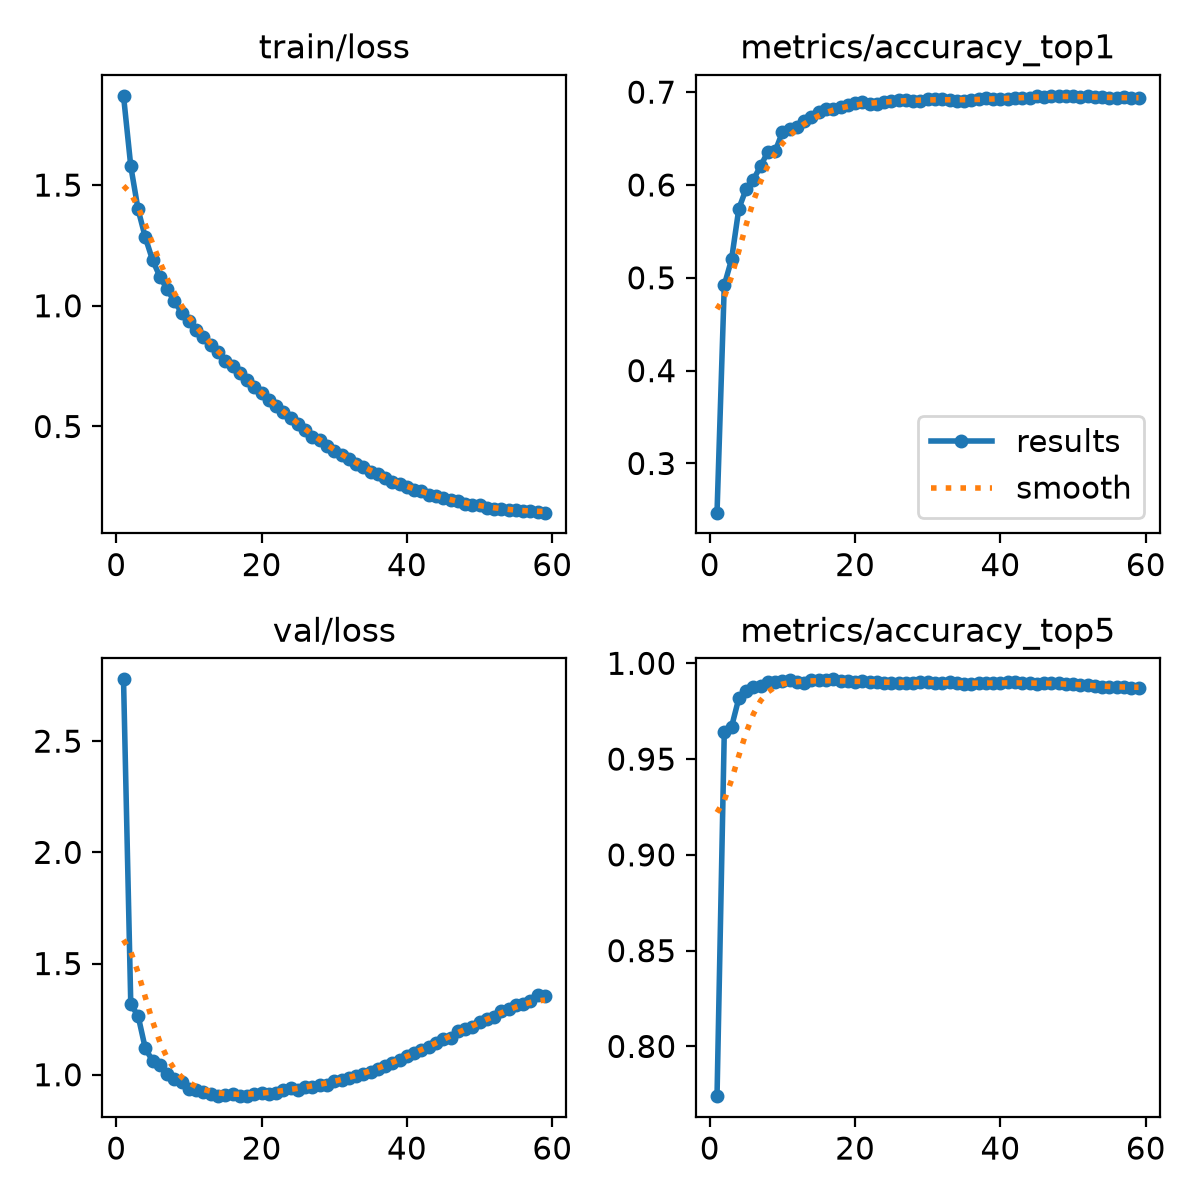

Data behind this chart, as committed beside it:
epoch, time, train/loss, metrics/accuracy_top1, metrics/accuracy_top5, val/loss, lr/pg0, lr/pg1, lr/pg2
1, 207.7, 1.87, 0.247, 0.774, 2.778, 6.66213e-05, 6.66213e-05, 0.06676
2, 419.4, 1.578, 0.4921, 0.9643, 1.316, 0.0001332, 0.0001332, 0.03349
3, 628.9, 1.4, 0.5198, 0.9668, 1.266, 0.0001994, 0.0001994, 0.0002221
4, 839.1, 1.283, 0.5744, 0.9818, 1.118, 0.0001988, 0.0001988, 0.0001988
5, 1050, 1.189, 0.5956, 0.9855, 1.063, 0.0001978, 0.0001978, 0.0001978
6, 1261, 1.121, 0.6057, 0.9877, 1.044, 0.0001966, 0.0001966, 0.0001966
7, 1472, 1.068, 0.6204, 0.9882, 1.002, 0.0001952, 0.0001952, 0.0001952
8, 1682, 1.018, 0.6358, 0.9902, 0.9827, 0.0001934, 0.0001934, 0.0001934
9, 1894, 0.9712, 0.6364, 0.9901, 0.968, 0.0001914, 0.0001914, 0.0001914
10, 2105, 0.9367, 0.6569, 0.9907, 0.937, 0.0001892, 0.0001892, 0.0001892
11, 2316, 0.901, 0.6602, 0.9912, 0.9304, 0.0001867, 0.0001867, 0.0001867
12, 2527, 0.8716, 0.6627, 0.9904, 0.9239, 0.000184, 0.000184, 0.000184
13, 2737, 0.8379, 0.6688, 0.9898, 0.9118, 0.0001811, 0.0001811, 0.0001811
14, 2948, 0.807, 0.673, 0.9912, 0.9065, 0.0001779, 0.0001779, 0.0001779
15, 3158, 0.7724, 0.6785, 0.9914, 0.9074, 0.0001746, 0.0001746, 0.0001746
16, 3369, 0.752, 0.6822, 0.9914, 0.9129, 0.000171, 0.000171, 0.000171
17, 3580, 0.7231, 0.6819, 0.9916, 0.9037, 0.0001672, 0.0001672, 0.0001672
18, 3791, 0.693, 0.6842, 0.9908, 0.9065, 0.0001633, 0.0001633, 0.0001633
19, 4002, 0.6654, 0.6863, 0.9905, 0.9127, 0.0001592, 0.0001592, 0.0001592
20, 4213, 0.6399, 0.6878, 0.9904, 0.9163, 0.0001549, 0.0001549, 0.0001549
21, 4424, 0.6094, 0.6899, 0.9907, 0.9139, 0.0001505, 0.0001505, 0.0001505
22, 4635, 0.5848, 0.6874, 0.9904, 0.9185, 0.0001459, 0.0001459, 0.0001459
23, 4846, 0.5619, 0.6872, 0.9902, 0.9324, 0.0001413, 0.0001413, 0.0001413
24, 5057, 0.5343, 0.6896, 0.9898, 0.9388, 0.0001365, 0.0001365, 0.0001365
25, 5267, 0.5105, 0.69, 0.9898, 0.9329, 0.0001316, 0.0001316, 0.0001316
26, 5478, 0.4844, 0.6916, 0.99, 0.947, 0.0001266, 0.0001266, 0.0001266
27, 5688, 0.4584, 0.6918, 0.99, 0.947, 0.0001216, 0.0001216, 0.0001216
28, 5899, 0.4449, 0.6907, 0.9898, 0.9529, 0.0001165, 0.0001165, 0.0001165
29, 6110, 0.4176, 0.6907, 0.9904, 0.9561, 0.0001113, 0.0001113, 0.0001113
30, 6320, 0.4005, 0.6927, 0.9901, 0.9705, 0.0001062, 0.0001062, 0.0001062
31, 6530, 0.3799, 0.6921, 0.9898, 0.9762, 0.000101, 0.000101, 0.000101
32, 6741, 0.3635, 0.6931, 0.9897, 0.9844, 9.58187e-05, 9.58187e-05, 9.58187e-05
33, 6951, 0.3441, 0.692, 0.9901, 0.9962, 9.06517e-05, 9.06517e-05, 9.06517e-05
34, 7161, 0.3319, 0.6909, 0.9898, 1.002, 8.5513e-05, 8.5513e-05, 8.5513e-05
35, 7372, 0.3125, 0.6907, 0.9893, 1.012, 8.04167e-05, 8.04167e-05, 8.04167e-05
36, 7582, 0.303, 0.691, 0.9894, 1.026, 7.53769e-05, 7.53769e-05, 7.53769e-05
37, 7792, 0.2873, 0.6925, 0.9896, 1.042, 7.04073e-05, 7.04073e-05, 7.04073e-05
38, 8003, 0.2704, 0.6932, 0.9896, 1.051, 6.55216e-05, 6.55216e-05, 6.55216e-05
39, 8214, 0.2618, 0.6923, 0.9896, 1.065, 6.07331e-05, 6.07331e-05, 6.07331e-05
40, 8424, 0.2477, 0.6921, 0.9897, 1.086, 5.60549e-05, 5.60549e-05, 5.60549e-05
41, 8634, 0.2361, 0.6931, 0.9902, 1.099, 5.15e-05, 5.15e-05, 5.15e-05
42, 8845, 0.2326, 0.6941, 0.9901, 1.111, 4.70807e-05, 4.70807e-05, 4.70807e-05
43, 9055, 0.2163, 0.6942, 0.99, 1.124, 4.28093e-05, 4.28093e-05, 4.28093e-05
44, 9265, 0.2104, 0.6942, 0.9897, 1.144, 3.86973e-05, 3.86973e-05, 3.86973e-05
45, 9475, 0.2018, 0.6953, 0.9891, 1.161, 3.47561e-05, 3.47561e-05, 3.47561e-05
46, 9686, 0.1945, 0.6949, 0.9896, 1.167, 3.09964e-05, 3.09964e-05, 3.09964e-05
47, 9896, 0.1893, 0.696, 0.9898, 1.199, 2.74287e-05, 2.74287e-05, 2.74287e-05
48, 10106, 0.1782, 0.6957, 0.9898, 1.206, 2.40625e-05, 2.40625e-05, 2.40625e-05
49, 10317, 0.1746, 0.6959, 0.9893, 1.213, 2.09073e-05, 2.09073e-05, 2.09073e-05
50, 10527, 0.1761, 0.6959, 0.9891, 1.239, 1.79716e-05, 1.79716e-05, 1.79716e-05
51, 10748, 0.1635, 0.6949, 0.9887, 1.249, 1.52635e-05, 1.52635e-05, 1.52635e-05
52, 10958, 0.1577, 0.6956, 0.9884, 1.259, 1.27904e-05, 1.27904e-05, 1.27904e-05
53, 11168, 0.1567, 0.6948, 0.9883, 1.285, 1.0559e-05, 1.0559e-05, 1.0559e-05
54, 11379, 0.1545, 0.6945, 0.9879, 1.294, 8.57554e-06, 8.57554e-06, 8.57554e-06
55, 11589, 0.1522, 0.6932, 0.9877, 1.312, 6.8454e-06, 6.8454e-06, 6.8454e-06
56, 11799, 0.1505, 0.6938, 0.9876, 1.318, 5.37334e-06, 5.37334e-06, 5.37334e-06
57, 12009, 0.15, 0.6943, 0.9876, 1.331, 4.16339e-06, 4.16339e-06, 4.16339e-06
58, 12221, 0.1458, 0.6942, 0.9872, 1.358, 3.21885e-06, 3.21885e-06, 3.21885e-06
59, 12435, 0.1431, 0.6935, 0.9873, 1.356, 2.54233e-06, 2.54233e-06, 2.54233e-06
